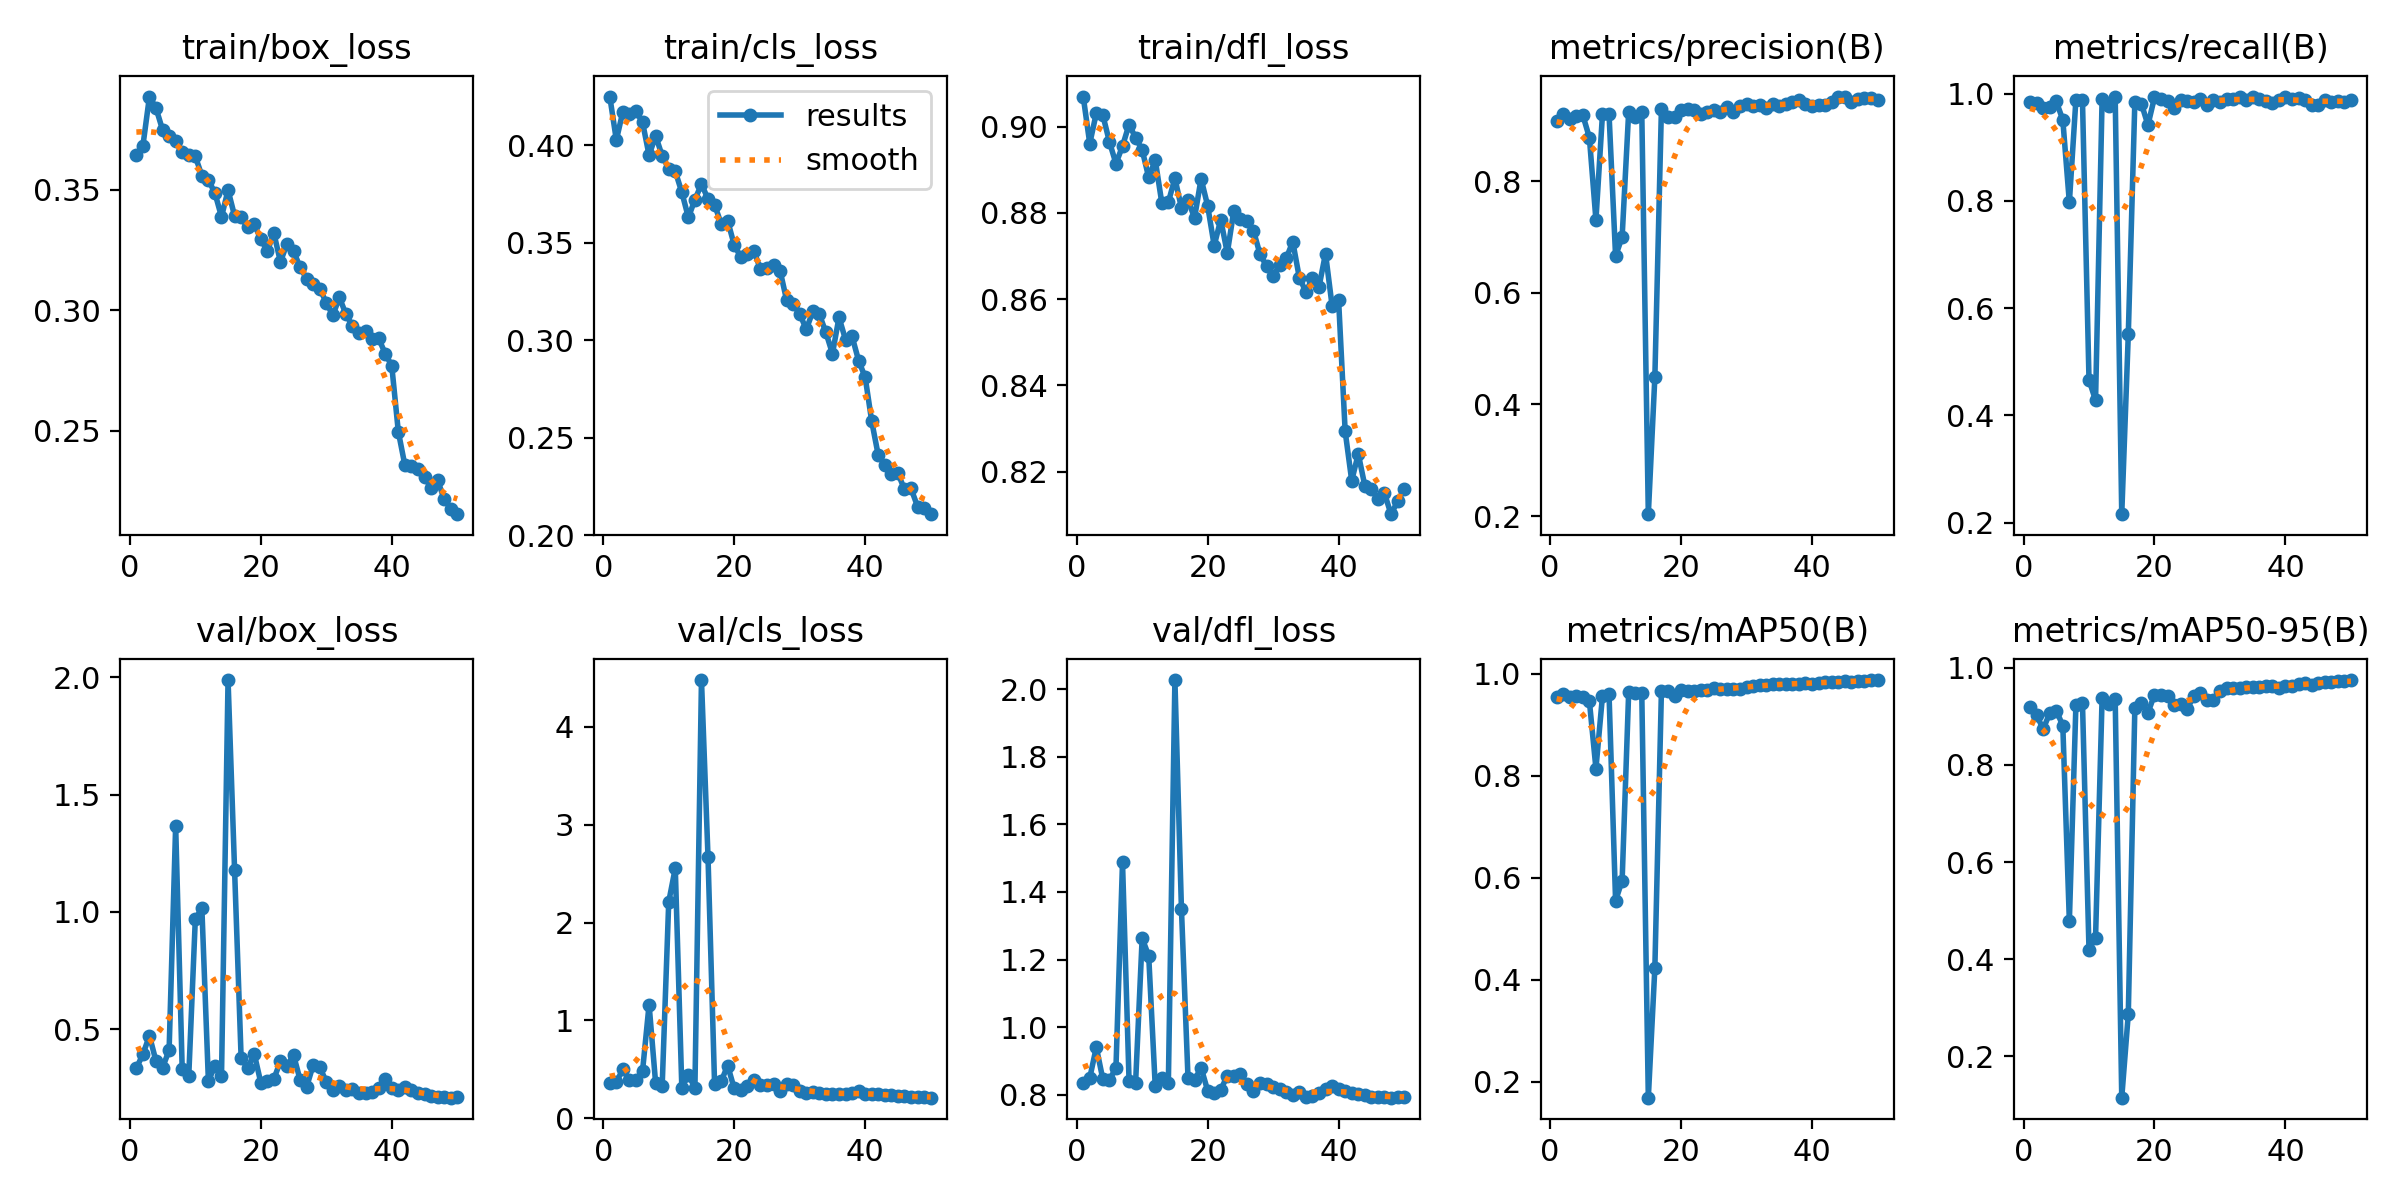

The table this chart was drawn from, first rows:
epoch, time, train/box_loss, train/cls_loss, train/dfl_loss, metrics/precision(B), metrics/recall(B), metrics/mAP50(B), metrics/mAP50-95(B), val/box_loss, val/cls_loss, val/dfl_loss, lr/pg0, lr/pg1, lr/pg2
1, 23.35, 0.3643, 0.4251, 0.907, 0.9076, 0.9845, 0.9543, 0.9187, 0.3348, 0.3554, 0.8343, 0.0005464, 0.0005464, 0.0005464
2, 45, 0.3683, 0.4028, 0.8961, 0.9197, 0.9817, 0.96, 0.9031, 0.3937, 0.3694, 0.8493, 0.00108, 0.00108, 0.00108
3, 64.9, 0.3886, 0.4174, 0.9031, 0.911, 0.9732, 0.9542, 0.8736, 0.4729, 0.4972, 0.9401, 0.001592, 0.001592, 0.001592
4, 86.11, 0.3838, 0.4159, 0.9026, 0.9175, 0.9746, 0.957, 0.9066, 0.3641, 0.3918, 0.8453, 0.001568, 0.001568, 0.001568
5, 106.3, 0.3749, 0.4176, 0.8965, 0.9182, 0.9853, 0.9538, 0.912, 0.3363, 0.3902, 0.8431, 0.001535, 0.001535, 0.001535
6, 127.6, 0.3722, 0.4119, 0.8914, 0.8782, 0.951, 0.9459, 0.881, 0.4114, 0.4805, 0.8793, 0.001502, 0.001502, 0.001502
7, 147.8, 0.3703, 0.395, 0.8955, 0.7305, 0.7972, 0.814, 0.4782, 1.366, 1.16, 1.488, 0.001469, 0.001469, 0.001469
8, 168.9, 0.3655, 0.4049, 0.9005, 0.9202, 0.9884, 0.9562, 0.9229, 0.3289, 0.3573, 0.8401, 0.001436, 0.001436, 0.001436
9, 189.4, 0.3643, 0.3947, 0.8974, 0.9204, 0.9887, 0.9598, 0.9285, 0.3013, 0.329, 0.8356, 0.001403, 0.001403, 0.001403
10, 210.9, 0.3638, 0.388, 0.8946, 0.6659, 0.4664, 0.555, 0.4192, 0.9683, 2.211, 1.263, 0.00137, 0.00137, 0.00137
11, 231, 0.3559, 0.3867, 0.8882, 0.6999, 0.4282, 0.5942, 0.4446, 1.017, 2.556, 1.211, 0.001337, 0.001337, 0.001337
12, 251.7, 0.3541, 0.376, 0.8922, 0.9243, 0.9897, 0.9637, 0.9376, 0.2794, 0.308, 0.8239, 0.001304, 0.001304, 0.001304
13, 273.1, 0.3486, 0.363, 0.8823, 0.9155, 0.9765, 0.9613, 0.9251, 0.3449, 0.4416, 0.8476, 0.001271, 0.001271, 0.001271
14, 293.4, 0.3388, 0.3722, 0.8825, 0.9239, 0.9942, 0.9625, 0.9357, 0.2995, 0.3097, 0.833, 0.001238, 0.001238, 0.001238
15, 314.3, 0.3498, 0.3802, 0.888, 0.2033, 0.216, 0.1687, 0.1149, 1.988, 4.48, 2.028, 0.001205, 0.001205, 0.001205
16, 334.3, 0.3391, 0.3725, 0.8811, 0.4495, 0.5513, 0.4237, 0.2873, 1.177, 2.665, 1.349, 0.001172, 0.001172, 0.001172
17, 356, 0.3386, 0.3696, 0.8829, 0.93, 0.9845, 0.966, 0.9172, 0.3759, 0.3505, 0.8501, 0.001139, 0.001139, 0.001139
18, 375.8, 0.3344, 0.3599, 0.8789, 0.9154, 0.9813, 0.9663, 0.9266, 0.3361, 0.3744, 0.8433, 0.001106, 0.001106, 0.001106
19, 396.8, 0.3357, 0.3613, 0.8879, 0.9152, 0.9414, 0.9565, 0.9074, 0.3957, 0.5371, 0.8797, 0.001073, 0.001073, 0.001073
20, 417.1, 0.3295, 0.349, 0.8817, 0.9272, 0.9929, 0.9686, 0.9447, 0.2732, 0.3025, 0.8117, 0.00104, 0.00104, 0.00104
21, 438.9, 0.3246, 0.3427, 0.8724, 0.9286, 0.9895, 0.9655, 0.9435, 0.2781, 0.2864, 0.8044, 0.001007, 0.001007, 0.001007
22, 459, 0.332, 0.3444, 0.8784, 0.9273, 0.9856, 0.9666, 0.9416, 0.2887, 0.3235, 0.8135, 0.0009739, 0.0009739, 0.0009739
23, 480.1, 0.3201, 0.3459, 0.8707, 0.9201, 0.974, 0.967, 0.923, 0.3641, 0.385, 0.8562, 0.0009409, 0.0009409, 0.0009409
24, 500.3, 0.3276, 0.3365, 0.8805, 0.9235, 0.9888, 0.9682, 0.9255, 0.3449, 0.3349, 0.855, 0.0009078, 0.0009078, 0.0009078
25, 521, 0.3245, 0.3371, 0.8786, 0.9275, 0.9856, 0.9709, 0.9149, 0.3904, 0.3414, 0.8603, 0.0008748, 0.0008748, 0.0008748
26, 542, 0.3179, 0.3385, 0.8781, 0.9233, 0.9834, 0.9704, 0.9424, 0.2853, 0.3493, 0.8307, 0.0008418, 0.0008418, 0.0008418
27, 562, 0.3131, 0.3358, 0.8759, 0.9328, 0.9905, 0.97, 0.9483, 0.2547, 0.2811, 0.8093, 0.0008088, 0.0008088, 0.0008088
28, 583.7, 0.311, 0.3206, 0.8704, 0.9235, 0.9781, 0.9696, 0.9344, 0.3481, 0.348, 0.8332, 0.0007758, 0.0007758, 0.0007758
29, 603.6, 0.309, 0.3184, 0.8677, 0.9342, 0.9889, 0.9707, 0.9332, 0.3389, 0.3426, 0.8319, 0.0007428, 0.0007428, 0.0007428
30, 625, 0.3032, 0.3137, 0.8653, 0.9382, 0.9848, 0.9742, 0.9524, 0.2771, 0.2788, 0.8238, 0.0007098, 0.0007098, 0.0007098
31, 645.3, 0.2979, 0.3055, 0.8679, 0.9354, 0.99, 0.9751, 0.9585, 0.2436, 0.2572, 0.8176, 0.0006768, 0.0006768, 0.0006768
32, 667.1, 0.3054, 0.3148, 0.8695, 0.9367, 0.9895, 0.978, 0.958, 0.2567, 0.2618, 0.8089, 0.0006438, 0.0006438, 0.0006438
33, 687, 0.2984, 0.3133, 0.8733, 0.9312, 0.9928, 0.9774, 0.9592, 0.2404, 0.2577, 0.7978, 0.0006108, 0.0006108, 0.0006108
34, 708.8, 0.2935, 0.304, 0.865, 0.9389, 0.9881, 0.9789, 0.9614, 0.2446, 0.2482, 0.8086, 0.0005778, 0.0005778, 0.0005778
35, 729.3, 0.2907, 0.2931, 0.8617, 0.934, 0.9938, 0.9789, 0.9609, 0.2306, 0.2469, 0.793, 0.0005448, 0.0005448, 0.0005448
36, 750.9, 0.2913, 0.3117, 0.8648, 0.9378, 0.989, 0.9796, 0.9612, 0.23, 0.2427, 0.7959, 0.0005118, 0.0005118, 0.0005118
37, 771.1, 0.288, 0.3003, 0.8628, 0.9416, 0.9865, 0.9803, 0.9616, 0.2334, 0.2422, 0.806, 0.0004788, 0.0004788, 0.0004788
38, 792.7, 0.2883, 0.3019, 0.8706, 0.9449, 0.9828, 0.9803, 0.9629, 0.248, 0.2526, 0.8179, 0.0004458, 0.0004458, 0.0004458
39, 813, 0.2821, 0.2895, 0.8585, 0.9392, 0.9881, 0.9815, 0.9578, 0.2896, 0.2815, 0.8245, 0.0004127, 0.0004127, 0.0004127
40, 833.9, 0.277, 0.281, 0.8597, 0.9344, 0.9945, 0.9805, 0.9618, 0.2509, 0.2487, 0.8163, 0.0003797, 0.0003797, 0.0003797
41, 856, 0.2497, 0.2583, 0.8293, 0.9367, 0.9905, 0.9823, 0.9628, 0.2401, 0.2442, 0.8095, 0.0003467, 0.0003467, 0.0003467
42, 876.6, 0.2358, 0.2409, 0.8179, 0.9373, 0.9927, 0.9834, 0.9666, 0.2544, 0.2457, 0.8048, 0.0003137, 0.0003137, 0.0003137
43, 896.6, 0.2354, 0.2361, 0.8241, 0.9422, 0.9875, 0.9841, 0.9686, 0.2396, 0.2369, 0.8028, 0.0002807, 0.0002807, 0.0002807
44, 916.9, 0.2344, 0.2314, 0.8167, 0.9501, 0.9795, 0.9828, 0.9641, 0.2275, 0.2361, 0.8001, 0.0002477, 0.0002477, 0.0002477
45, 937.5, 0.2307, 0.2317, 0.816, 0.9516, 0.9794, 0.9846, 0.9691, 0.223, 0.2269, 0.7942, 0.0002147, 0.0002147, 0.0002147
46, 957.4, 0.2265, 0.2234, 0.8137, 0.9412, 0.9889, 0.9836, 0.9699, 0.2178, 0.2242, 0.7921, 0.0001817, 0.0001817, 0.0001817
47, 978.8, 0.2297, 0.2239, 0.815, 0.9466, 0.9852, 0.9858, 0.9706, 0.2117, 0.2202, 0.7933, 0.0001487, 0.0001487, 0.0001487
48, 998.5, 0.2216, 0.2146, 0.8101, 0.9482, 0.9869, 0.9864, 0.9722, 0.2117, 0.2119, 0.7908, 0.0001157, 0.0001157, 0.0001157
49, 1020, 0.2178, 0.2137, 0.8131, 0.9499, 0.9834, 0.9869, 0.9733, 0.2089, 0.2107, 0.7931, 8.26832e-05, 8.26832e-05, 8.26832e-05
50, 1039, 0.2155, 0.2107, 0.8159, 0.9463, 0.9888, 0.9874, 0.9747, 0.2105, 0.2085, 0.7932, 4.96766e-05, 4.96766e-05, 4.96766e-05
